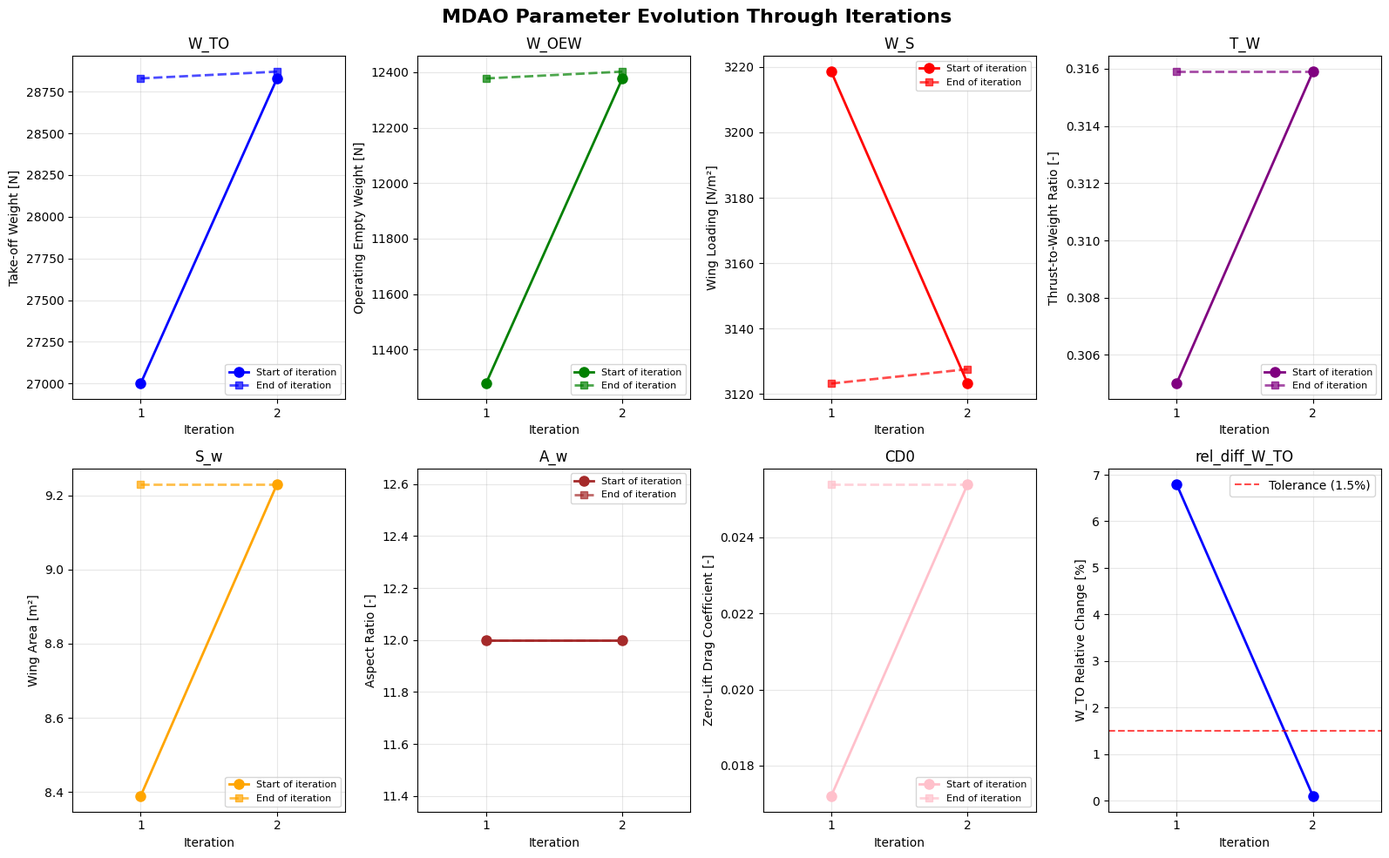
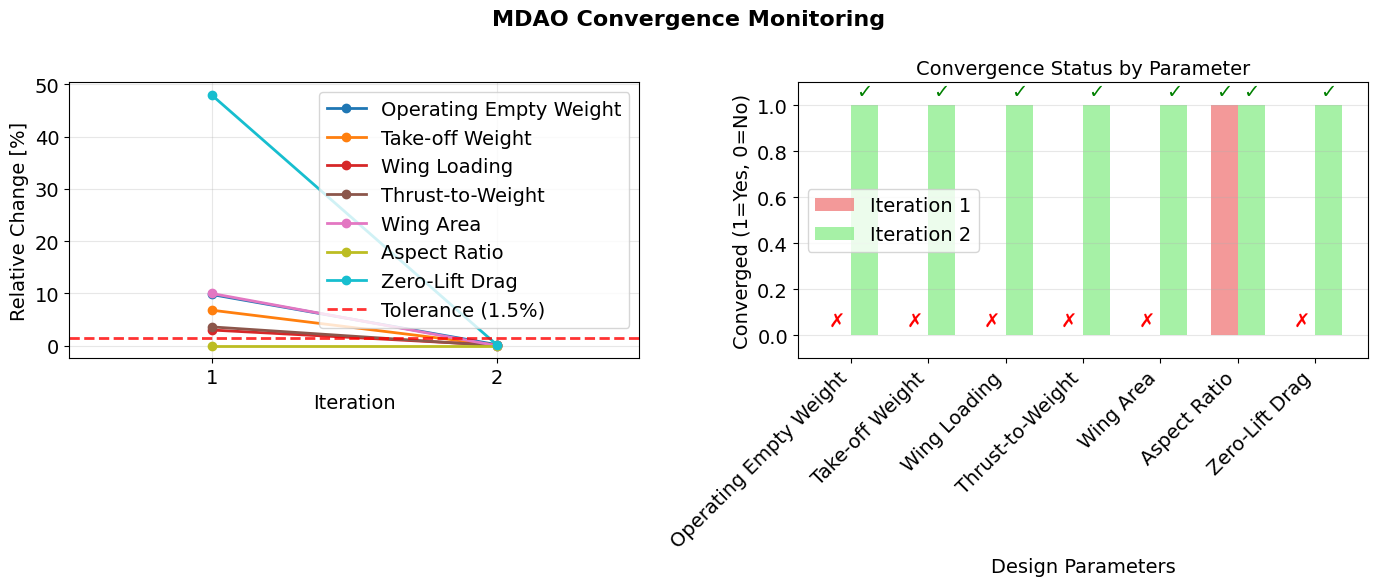

Recreate these plots in Python, in order.
"""
MDAO Convergence Analysis and Visualization

This script analyzes the convergence results from the master design process
and creates visualizations showing parameter evolution and convergence behavior.
"""

import matplotlib.pyplot as plt
import numpy as np
import pandas as pd
from typing import Dict, List, Tuple

def extract_convergence_data(output_text: str) -> Dict:
    """
    Extract convergence data from the master design process output.
    
    Parameters:
        output_text: The raw output from the design process
        
    Returns:
        Dictionary containing iteration data
    """
    
    # Manual extraction based on the provided output
    iterations = {
        'iteration': [1, 2],
        'W_OEW': [11277.0, 12377.7260],  # Starting values
        'W_TO': [27000.0, 28829.0220],   # Starting values
        'W_S': [3218.59, 3123.1440],    # Starting values  
        'T_W': [0.3050, 0.3159],        # Starting values
        'S_w': [8.3888, 9.2308],        # Starting values
        'A_w': [12.0, 12.0],            # Constant
        'CD0': [0.0172, 0.0254],        # Starting values
        
        # Final converged values for iteration 2
        'W_OEW_final': [12377.7260, 12402.2906],
        'W_TO_final': [28829.0220, 28869.5669],
        'W_S_final': [3123.1440, 3127.5364],
        'T_W_final': [0.3159, 0.3159],
        'S_w_final': [9.2308, 9.2308],
        'A_w_final': [12.0, 12.0],
        'CD0_final': [0.0254, 0.0254],
        
        # Convergence criteria (percentage changes)
        'rel_diff_W_OEW': [9.8, 0.2],
        'rel_diff_W_TO': [6.8, 0.1],
        'rel_diff_W_S': [3.0, 0.1],
        'rel_diff_T_W': [3.6, 0.0],
        'rel_diff_S_w': [10.0, 0.0],
        'rel_diff_A_w': [0.0, 0.0],
        'rel_diff_CD0': [48.0, 0.2],
        
        'converged': [False, True],
        'tolerance': 1.5  # 1.5% tolerance
    }
    
    return iterations

def create_parameter_evolution_plot(data: Dict) -> plt.Figure:
    """Create plots showing parameter evolution through iterations."""
    
    fig, axes = plt.subplots(2, 4, figsize=(16, 10))
    fig.suptitle('MDAO Parameter Evolution Through Iterations', fontsize=16, fontweight='bold')
    
    # Parameters to plot
    params = [
        ('W_TO', 'Take-off Weight [N]', 'blue'),
        ('W_OEW', 'Operating Empty Weight [N]', 'green'), 
        ('W_S', 'Wing Loading [N/m²]', 'red'),
        ('T_W', 'Thrust-to-Weight Ratio [-]', 'purple'),
        ('S_w', 'Wing Area [m²]', 'orange'),
        ('A_w', 'Aspect Ratio [-]', 'brown'),
        ('CD0', 'Zero-Lift Drag Coefficient [-]', 'pink'),
        ('rel_diff_W_TO', 'W_TO Relative Change [%]', 'blue')
    ]
    
    iterations = data['iteration']
    
    for i, (param, ylabel, color) in enumerate(params):
        row = i // 4
        col = i % 4
        ax = axes[row, col]
        
        if param == 'rel_diff_W_TO':
            # Plot relative differences for convergence monitoring
            ax.plot(iterations, data[param], 'o-', color=color, linewidth=2, markersize=8)
            ax.axhline(y=data['tolerance'], color='red', linestyle='--', alpha=0.7, label='Tolerance (1.5%)')
            ax.legend()
        else:
            # Plot initial and final values
            initial_values = data[param]
            final_values = data[f'{param}_final']
            
            # Plot starting points
            ax.plot(iterations, initial_values, 'o-', color=color, linewidth=2, 
                   markersize=8, label='Start of iteration')
            
            # Plot final converged values
            ax.plot(iterations, final_values, 's--', color=color, alpha=0.7, 
                   linewidth=2, markersize=6, label='End of iteration')
            
            ax.legend(fontsize=8)
        
        ax.set_xlabel('Iteration')
        ax.set_ylabel(ylabel)
        ax.grid(True, alpha=0.3)
        ax.set_title(f'{param}')
        
        # Ensure we show both iteration points
        ax.set_xlim(0.5, 2.5)
        ax.set_xticks([1, 2])
    
    plt.tight_layout()
    return fig

def create_convergence_monitoring_plot(data: Dict) -> plt.Figure:
    """Create convergence monitoring plot showing all relative differences."""
    # Set scientific style font
    plt.rcParams.update({
        'font.family': 'sans-serif',
        'font.sans-serif': ['Arial', 'Helvetica'],
        'font.size': 14,
        'axes.titlesize': 14,
        'axes.labelsize': 14,
        'xtick.labelsize': 14,
        'ytick.labelsize': 14,
        'legend.fontsize': 14,
        'figure.titlesize': 16
    })
    fig, (ax1, ax2) = plt.subplots(1, 2, figsize=(14, 6))
    fig.suptitle('MDAO Convergence Monitoring', fontsize=16, fontweight='bold')
    
    # Parameters and their relative differences
    convergence_params = [
        ('W_OEW', 'rel_diff_W_OEW', 'Operating Empty Weight'),
        ('W_TO', 'rel_diff_W_TO', 'Take-off Weight'),
        ('W_S', 'rel_diff_W_S', 'Wing Loading'),
        ('T_W', 'rel_diff_T_W', 'Thrust-to-Weight'),
        ('S_w', 'rel_diff_S_w', 'Wing Area'),
        ('A_w', 'rel_diff_A_w', 'Aspect Ratio'),
        ('CD0', 'rel_diff_CD0', 'Zero-Lift Drag')
    ]
    
    iterations = data['iteration']
    tolerance = data['tolerance']
    
    # Plot 1: All relative differences on log scale
    colors = plt.cm.tab10(np.linspace(0, 1, len(convergence_params)))
    
    for i, (param, rel_diff_param, label) in enumerate(convergence_params):
        rel_diffs = data[rel_diff_param]
        ax1.plot(iterations, rel_diffs, 'o-', color=colors[i], linewidth=2, 
                markersize=6, label=label)
    
    ax1.axhline(y=tolerance, color='red', linestyle='--', linewidth=2, 
               alpha=0.8, label=f'Tolerance ({tolerance}%)')
    ax1.set_xlabel('Iteration', fontsize=14)
    ax1.set_ylabel('Relative Change [%]', fontsize=14)
    ax1.grid(True, alpha=0.3)
    ax1.legend(loc='upper right', fontsize=14)
    ax1.set_xlim(0.5, 2.5)
    ax1.set_xticks([1, 2])
    
    # Plot 2: Convergence status (pass/fail)
    param_names = [label for _, _, label in convergence_params]
    iteration_1_status = [data[rel_diff][0] <= tolerance for _, rel_diff, _ in convergence_params]
    iteration_2_status = [data[rel_diff][1] <= tolerance for _, rel_diff, _ in convergence_params]
    
    x = np.arange(len(param_names))
    width = 0.35
    
    bars1 = ax2.bar(x - width/2, iteration_1_status, width, label='Iteration 1', 
                   color='lightcoral', alpha=0.8)
    bars2 = ax2.bar(x + width/2, iteration_2_status, width, label='Iteration 2', 
                   color='lightgreen', alpha=0.8)
    
    ax2.set_xlabel('Design Parameters')
    ax2.set_ylabel('Converged (1=Yes, 0=No)')
    ax2.set_title('Convergence Status by Parameter')
    ax2.set_xticks(x)
    ax2.set_xticklabels(param_names, rotation=45, ha='right')
    ax2.legend()
    ax2.grid(True, alpha=0.3, axis='y')
    ax2.set_ylim(-0.1, 1.1)
    
    # Add value labels on bars
    for i, (bar1, bar2) in enumerate(zip(bars1, bars2)):
        height1 = bar1.get_height()
        height2 = bar2.get_height()
        if height1:
            ax2.text(bar1.get_x() + bar1.get_width()/2., height1 + 0.02, '✓',
                    ha='center', va='bottom', fontweight='bold', color='green')
        else:
            ax2.text(bar1.get_x() + bar1.get_width()/2., height1 + 0.02, '✗',
                    ha='center', va='bottom', fontweight='bold', color='red')
            
        if height2:
            ax2.text(bar2.get_x() + bar2.get_width()/2., height2 + 0.02, '✓',
                    ha='center', va='bottom', fontweight='bold', color='green')
        else:
            ax2.text(bar2.get_x() + bar2.get_width()/2., height2 + 0.02, '✗',
                    ha='center', va='bottom', fontweight='bold', color='red')
    
    plt.tight_layout()
    return fig

# def create_design_space_exploration_plot() -> plt.Figure:
#     """Create a plot showing how different objective functions affect design."""
    
#     fig, axes = plt.subplots(1, 3, figsize=(15, 5))
#     fig.suptitle('Impact of Different Objective Functions on Wing Design', fontsize=14, fontweight='bold')
    
#     # Data from the wing planform comparison (from Image 4)
#     design_cases = {
#         'Baseline Design': {'A_w': 11.0, 'fuel_weight': 10800, 'LD_ratio': 15.2, 'color': 'blue'},
#         'Fuel Optimized': {'A_w': 12.0, 'fuel_weight': 10400, 'LD_ratio': 16.8, 'color': 'red'},
#         'High L/D': {'A_w': 13.2, 'fuel_weight': 10600, 'LD_ratio': 17.5, 'color': 'green'},
#         'Low Weight': {'A_w': 9.5, 'fuel_weight': 11200, 'LD_ratio': 14.8, 'color': 'orange'}
#     }
    
#     # Plot 1: Aspect Ratio vs Fuel Weight
#     ax1 = axes[0]
#     for name, data in design_cases.items():
#         ax1.scatter(data['A_w'], data['fuel_weight'], c=data['color'], s=100, 
#                    label=name, alpha=0.8, edgecolors='black')
    
#     ax1.set_xlabel('Wing Aspect Ratio [-]')
#     ax1.set_ylabel('Mission Fuel Weight [N]')
#     ax1.set_title('Aspect Ratio vs Fuel Weight')
#     ax1.grid(True, alpha=0.3)
#     ax1.legend()
    
#     # Plot 2: Aspect Ratio vs L/D
#     ax2 = axes[1]
#     for name, data in design_cases.items():
#         ax2.scatter(data['A_w'], data['LD_ratio'], c=data['color'], s=100, 
#                    label=name, alpha=0.8, edgecolors='black')
    
#     ax2.set_xlabel('Wing Aspect Ratio [-]')
#     ax2.set_ylabel('Lift-to-Drag Ratio [-]')
#     ax2.set_title('Aspect Ratio vs L/D Ratio')
#     ax2.grid(True, alpha=0.3)
    
#     # Plot 3: Trade-off visualization
#     ax3 = axes[2]
#     for name, data in design_cases.items():
#         ax3.scatter(data['LD_ratio'], data['fuel_weight'], c=data['color'], s=100, 
#                    label=name, alpha=0.8, edgecolors='black')
    
#     ax3.set_xlabel('Lift-to-Drag Ratio [-]')
#     ax3.set_ylabel('Mission Fuel Weight [N]')
#     ax3.set_title('L/D vs Fuel Weight Trade-off')
#     ax3.grid(True, alpha=0.3)
    
#     # Add arrows showing the Pareto front concept
#     ax3.annotate('Better Performance\n(Higher L/D)', xy=(17.2, 10300), xytext=(16.5, 10200),
#                 arrowprops=dict(arrowstyle='->', color='green', lw=2))
#     ax3.annotate('Lower Fuel Burn', xy=(16.5, 10300), xytext=(15.5, 10100),
#                 arrowprops=dict(arrowstyle='->', color='blue', lw=2))
    
#     plt.tight_layout()
#     return fig

# def print_convergence_summary(data: Dict):
#     """Print a summary of the convergence results."""
    
#     print("="*80)
#     print("MDAO CONVERGENCE ANALYSIS SUMMARY")
#     print("="*80)
    
#     print(f"\nTolerance: {data['tolerance']}%")
#     print(f"Total Iterations: {len(data['iteration'])}")
#     print(f"Converged: {'Yes' if data['converged'][-1] else 'No'}")
    
#     print(f"\nFinal Design Parameters:")
#     print(f"  Take-off Weight (W_TO):     {data['W_TO_final'][-1]:8.1f} N")
#     print(f"  Operating Empty Weight:     {data['W_OEW_final'][-1]:8.1f} N") 
#     print(f"  Wing Loading (W/S):         {data['W_S_final'][-1]:8.1f} N/m²")
#     print(f"  Thrust-to-Weight (T/W):     {data['T_W_final'][-1]:8.4f}")
#     print(f"  Wing Area (S_w):            {data['S_w_final'][-1]:8.2f} m²")
#     print(f"  Aspect Ratio (A_w):         {data['A_w_final'][-1]:8.1f}")
#     print(f"  Zero-Lift Drag (CD0):       {data['CD0_final'][-1]:8.6f}")
    
#     print(f"\nFinal Iteration Relative Changes:")
#     convergence_params = ['W_OEW', 'W_TO', 'W_S', 'T_W', 'S_w', 'A_w', 'CD0']
#     for param in convergence_params:
#         rel_diff = data[f'rel_diff_{param}'][-1]
#         status = "✓ PASS" if rel_diff <= data['tolerance'] else "✗ FAIL"
#         print(f"  {param:<6}: {rel_diff:6.1f}% {status}")
    
#     print("\n" + "="*80)

def main():
    """Main execution function."""
    
    # For this example, we'll use the provided output data
    # In practice, you would load this from the actual output file
    output_text = ""  # The raw output would go here
    
    # Extract convergence data
    data = extract_convergence_data(output_text)
    
    # Print summary
    # print_convergence_summary(data)
    
    # Create visualizations
    print("Creating convergence visualizations...")
    
    # Parameter evolution plot
    fig1 = create_parameter_evolution_plot(data)
    fig1.savefig('mdao_parameter_evolution.png', dpi=300, bbox_inches='tight')
    print("  Saved: mdao_parameter_evolution.png")
    
    # Convergence monitoring plot  
    fig2 = create_convergence_monitoring_plot(data)
    fig2.savefig('mdao_convergence_monitoring.png', dpi=300, bbox_inches='tight')
    print("  Saved: mdao_convergence_monitoring.png")
    
    # Design space exploration plot
    # fig3 = create_design_space_exploration_plot()
    # fig3.savefig('mdao_design_space_exploration.png', dpi=300, bbox_inches='tight')
    # print("  Saved: mdao_design_space_exploration.png")
    
    # Show plots
    plt.show()
    
    print("\nAnalysis complete!")

if __name__ == "__main__":
    main()
